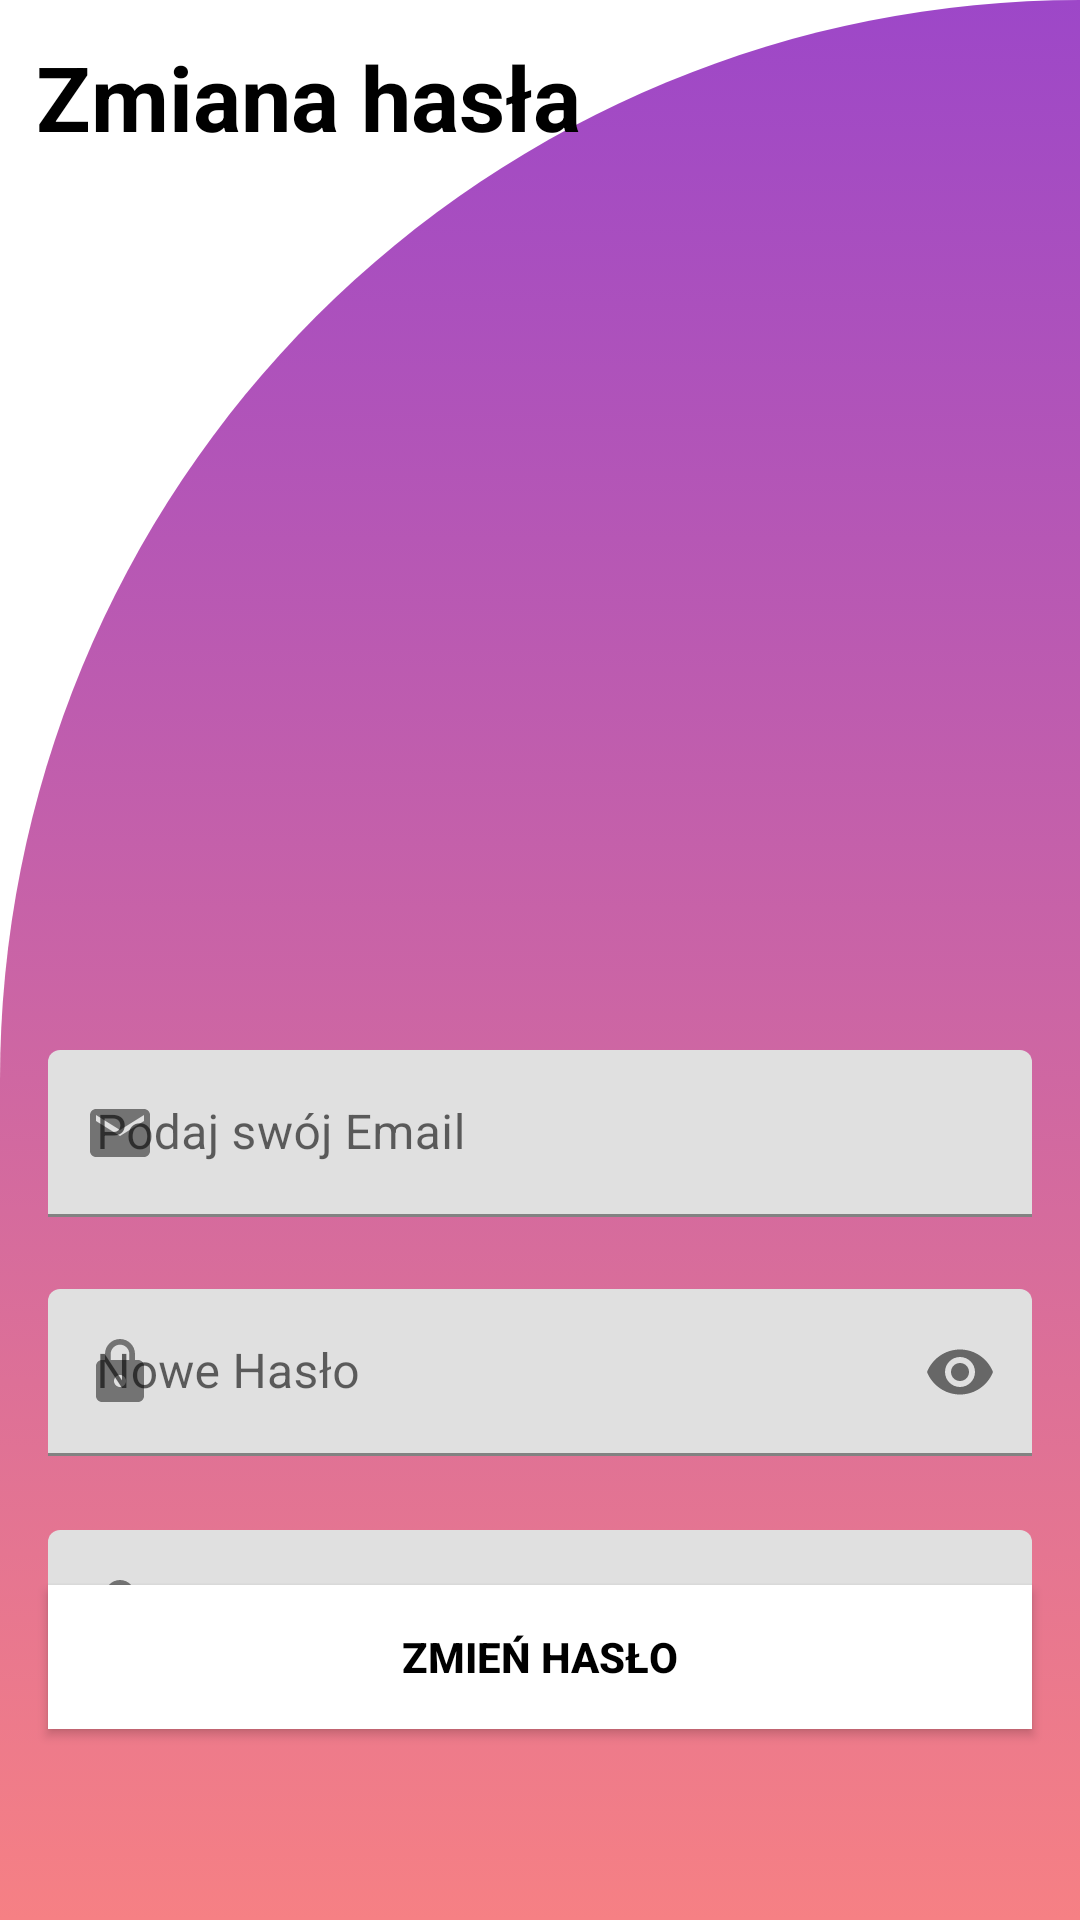

This screen was rendered from an Android layout file. Write that file and the resources it references.
<!-- AndroidManifest.xml: application theme Theme.Healthy_day -->
<!-- res/layout/activity_changepass.xml -->
<?xml version="1.0" encoding="utf-8"?>
<androidx.constraintlayout.widget.ConstraintLayout xmlns:android="http://schemas.android.com/apk/res/android"
    xmlns:app="http://schemas.android.com/apk/res-auto"
    xmlns:tools="http://schemas.android.com/tools"
    android:layout_width="match_parent"
    android:layout_height="match_parent"
    android:background="@drawable/gradient_background">

    <TextView
        android:id="@+id/textViewLogin"
        android:layout_width="wrap_content"
        android:layout_height="wrap_content"
        android:layout_marginStart="12dp"
        android:layout_marginTop="12dp"
        android:text="Zmiana hasła"
        android:textColor="@color/black"
        android:textSize="30sp"
        android:textStyle="bold"
        app:layout_constraintStart_toStartOf="parent"
        app:layout_constraintTop_toTopOf="parent"
        tools:ignore="MissingConstraints" />

    <com.google.android.material.textfield.TextInputLayout
        android:id="@+id/emailLayout"

        android:layout_width="match_parent"
        android:layout_height="wrap_content"
        android:layout_marginHorizontal="16dp"
        android:layout_marginTop="350dp"
        app:boxStrokeColor="@color/white"
        app:hintTextColor="@color/white"
        app:layout_constraintEnd_toEndOf="parent"
        app:layout_constraintHorizontal_bias="0.5"
        app:layout_constraintStart_toStartOf="parent"
        app:layout_constraintTop_toTopOf="parent"
        app:startIconDrawable="@drawable/ic_baseline_email_24">

        <com.google.android.material.textfield.TextInputEditText
            android:id="@+id/emailEt"
            android:layout_width="match_parent"
            android:layout_height="wrap_content"
            android:hint="Podaj swój Email"
            android:inputType="textEmailAddress" />
    </com.google.android.material.textfield.TextInputLayout>

    <com.google.android.material.textfield.TextInputLayout
        android:id="@+id/passwordLayout"

        android:layout_width="match_parent"
        android:layout_height="wrap_content"
        android:layout_marginHorizontal="16dp"
        android:layout_marginTop="24dp"
        app:boxStrokeColor="@color/white"
        app:hintTextColor="@color/white"
        app:layout_constraintEnd_toEndOf="parent"
        app:layout_constraintHorizontal_bias="0.5"
        app:layout_constraintStart_toStartOf="parent"
        app:layout_constraintTop_toBottomOf="@id/emailLayout"
        app:passwordToggleEnabled="true"
        app:startIconDrawable="@drawable/ic_baseline_lock_24">

        <com.google.android.material.textfield.TextInputEditText
            android:id="@+id/passET"
            android:layout_width="match_parent"
            android:layout_height="wrap_content"
            android:hint="Nowe Hasło"
            android:inputType="textPassword" />
    </com.google.android.material.textfield.TextInputLayout>

    <com.google.android.material.textfield.TextInputLayout
        android:id="@+id/textInputLayout"
        android:layout_width="match_parent"
        android:layout_height="wrap_content"
        android:layout_marginHorizontal="16dp"
        app:boxStrokeColor="@color/white"
        app:hintTextColor="@color/white"
        app:startIconDrawable="@drawable/ic_baseline_lock_24"
        tools:ignore="MissingConstraints"
        app:passwordToggleEnabled="true">

        <com.google.android.material.textfield.TextInputEditText
            android:id="@+id/passET2"
            android:layout_width="match_parent"
            android:layout_height="wrap_content"
            android:layout_marginTop="510dp"
            android:hint="Powtórz Hasło"
            android:inputType="textPassword" />

    </com.google.android.material.textfield.TextInputLayout>

    <androidx.appcompat.widget.AppCompatButton
        android:id="@+id/change"
        android:layout_width="0dp"
        android:layout_height="wrap_content"
        android:layout_marginHorizontal="16dp"
        android:background="@color/white"
        android:text="Zmień hasło"
        android:textColor="@color/black"
        android:textStyle="bold"
        app:layout_constraintBottom_toBottomOf="parent"
        app:layout_constraintEnd_toEndOf="parent"
        app:layout_constraintHorizontal_bias="0.875"
        app:layout_constraintStart_toStartOf="parent"
        app:layout_constraintTop_toBottomOf="@+id/passwordLayout"
        app:layout_constraintVertical_bias="0.403" />


</androidx.constraintlayout.widget.ConstraintLayout>
<!-- resources referenced by this layout -->
<resources>
  <!-- drawable gradient_background (drawable) -->
  <?xml version="1.0" encoding="utf-8"?>
  <selector xmlns:android="http://schemas.android.com/apk/res/android">
      <item>
          <shape
              android:shape="rectangle">
              <gradient
                  android:angle="90"
                  android:startColor="#f68084"
                  android:endColor="#9D47C8"
                  android:type="linear"/>
              <corners
                  android:topLeftRadius="400dp"
                  />
          </shape>
      </item>
  </selector>
  <!-- drawable ic_baseline_email_24 (drawable) -->
  <vector android:alpha="0.9" android:height="24dp" android:tint="#16134A"
      android:viewportHeight="24" android:viewportWidth="24"
      android:width="24dp" xmlns:android="http://schemas.android.com/apk/res/android">
      <path android:fillColor="@android:color/white" android:pathData="M20,4L4,4c-1.1,0 -1.99,0.9 -1.99,2L2,18c0,1.1 0.9,2 2,2h16c1.1,0 2,-0.9 2,-2L22,6c0,-1.1 -0.9,-2 -2,-2zM20,8l-8,5 -8,-5L4,6l8,5 8,-5v2z"/>
  </vector>
  <!-- drawable ic_baseline_lock_24 (drawable) -->
  <vector android:alpha="0.9" android:height="24dp" android:tint="#16134A"
      android:viewportHeight="24" android:viewportWidth="24"
      android:width="24dp" xmlns:android="http://schemas.android.com/apk/res/android">
      <path android:fillColor="@android:color/white" android:pathData="M18,8h-1L17,6c0,-2.76 -2.24,-5 -5,-5S7,3.24 7,6v2L6,8c-1.1,0 -2,0.9 -2,2v10c0,1.1 0.9,2 2,2h12c1.1,0 2,-0.9 2,-2L20,10c0,-1.1 -0.9,-2 -2,-2zM12,17c-1.1,0 -2,-0.9 -2,-2s0.9,-2 2,-2 2,0.9 2,2 -0.9,2 -2,2zM15.1,8L8.9,8L8.9,6c0,-1.71 1.39,-3.1 3.1,-3.1 1.71,0 3.1,1.39 3.1,3.1v2z"/>
  </vector>
  <style name="Theme.Healthy_day" parent="Theme.MaterialComponents.Light.NoActionBar">
          
          <item name="colorPrimary">#FFFFFF</item>
          <item name="colorPrimaryVariant">#000000</item>
          <item name="colorOnPrimary">@color/black</item>
          
          <item name="colorSecondary">@color/teal_200</item>
          <item name="colorSecondaryVariant">@color/teal_700</item>
          <item name="colorOnSecondary">@color/black</item>
          
          <item name="android:statusBarColor">?attr/colorPrimaryVariant</item>
          
      </style>
  <!-- not gathered from this repository: default colours our renderer supplied (Android Studio template values) -->
  <color name="teal_200">#FF03DAC5</color>
  <color name="teal_700">#FF018786</color>
  <color name="black">#FF000000</color>
  <color name="white">#FFFFFFFF</color>
</resources>
